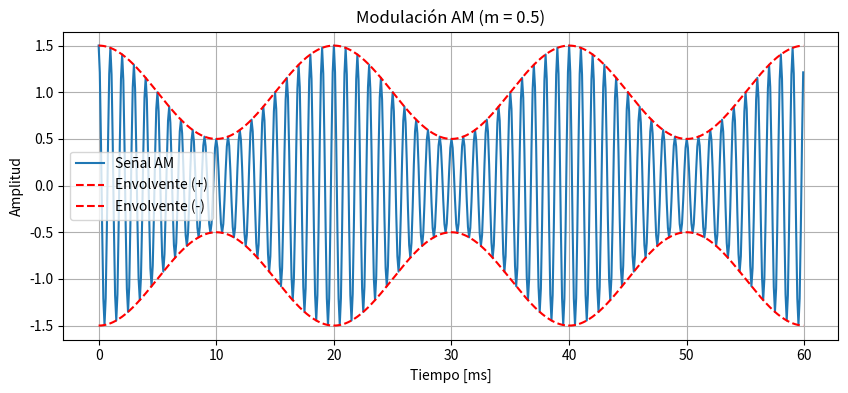

Generate this figure with matplotlib:
"""Módulo de análisis de bandas laterales en transmisiones AM."""

import matplotlib.pyplot as plt
import numpy as np
from scipy.fft import fft, fftfreq


def espectro(senal, fs):
    """Analizador de espectro por software (Cátedra)."""
    n = len(senal)
    amplitudes = 2 * np.abs(fft(senal))[:n // 2] / n
    frecuencias = fftfreq(n, 1 / fs)[:n // 2]
    return frecuencias, amplitudes


def generar_am(t, fc, fm, m):
    """Genera una señal modulada en amplitud.

    Parámetros:
    t -- Vector de tiempos.
    fc -- Frecuencia de portadora en Hz.
    fm -- Frecuencia del mensaje en Hz.
    m -- Índice de modulación.

    Retorna:
    Vector de la señal AM.
    """
    envolvente = 1 + (m * np.cos(2 * np.pi * fm * t))
    portadora = np.cos(2 * np.pi * fc * t)
    return envolvente * portadora, envolvente


def main():
    """Analiza la portadora y bandas laterales según el índice de modulación."""
    fs = 10000.0
    fc = 1000.0
    fm = 50.0
    t = np.arange(0, 1.0, 1 / fs)

    # Gráfico temporal para m=0.5
    am_05, env_05 = generar_am(t, fc, fm, 0.5)
    t_60ms = t <= 0.06

    plt.figure(figsize=(10, 4))
    plt.plot(t[t_60ms] * 1000, am_05[t_60ms], label="Señal AM")
    plt.plot(t[t_60ms] * 1000, env_05[t_60ms], label="Envolvente (+)", color="red", linestyle="--")
    plt.plot(t[t_60ms] * 1000, -env_05[t_60ms], label="Envolvente (-)", color="red", linestyle="--")
    plt.title("Modulación AM (m = 0.5)")
    plt.xlabel("Tiempo [ms]")
    plt.ylabel("Amplitud")
    plt.legend()
    plt.grid(True)
    plt.show()

    # Análisis espectral para diferentes índices
    indices = [0.5, 1.0, 0.2]
    print(f"{'Índice m':<10} | {'Freq Portadora':<16} | {'Amp Portadora':<15} | {'Freq Lat':<12} | {'Amp Lat (Teórica: m/2)'}")
    print("-" * 80)

    for m in indices:
        senal, _ = generar_am(t, fc, fm, m)
        frec, amp = espectro(senal, fs)
        
        mask_picos = amp > 0.05
        frec_p = frec[mask_picos]
        amp_p = amp[mask_picos]

        f_port = frec_p[1]
        amp_port = amp_p[1]
        f_lat = frec_p[2]
        amp_lat = amp_p[2]

        print(f"{m:<10} | {f_port:<16.1f} | {amp_port:<15.3f} | {f_lat:<12.1f} | {amp_lat:.3f} ({m/2:.3f})")


if __name__ == "__main__":
    main()
